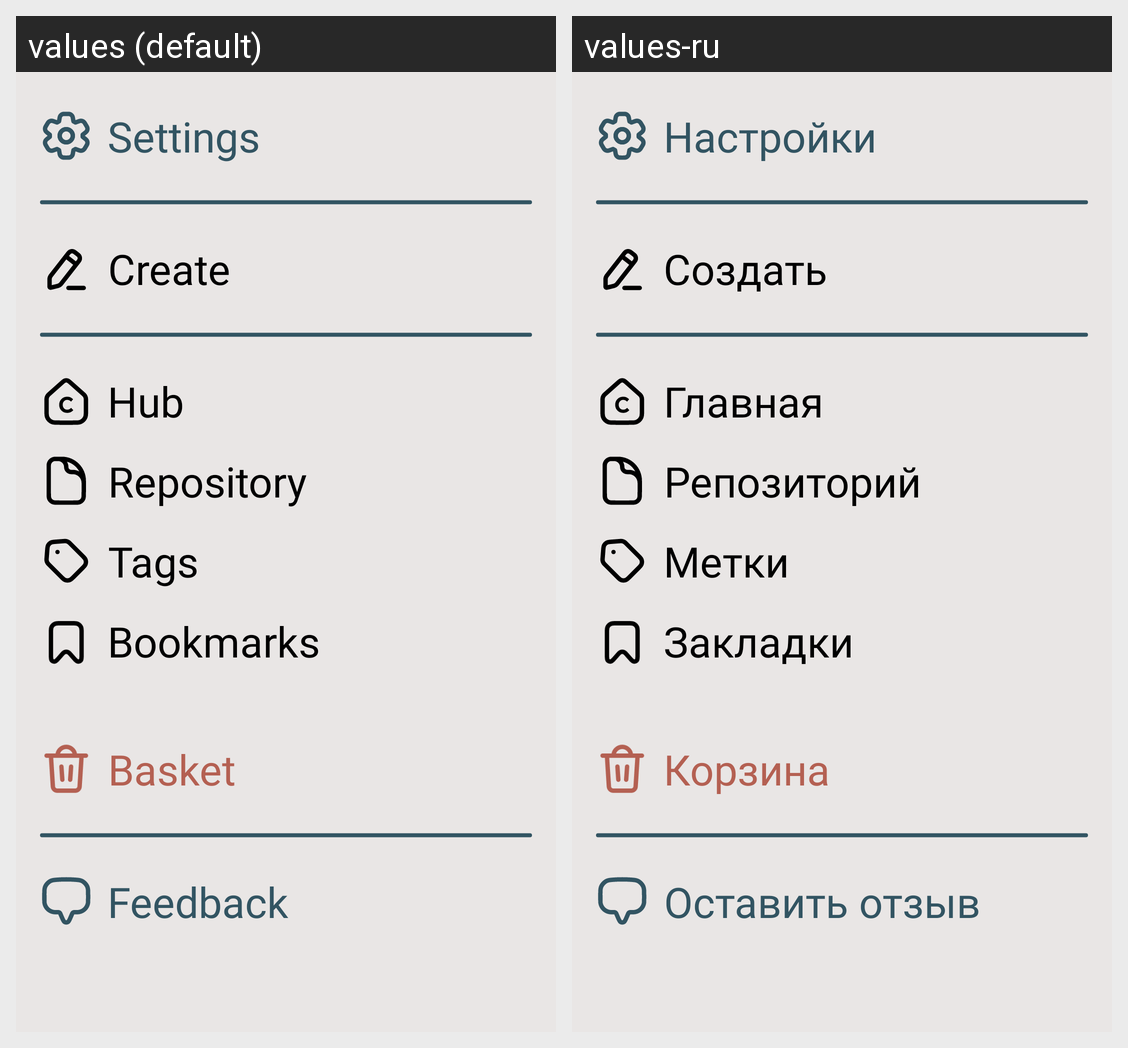

Strings drawn on this Android screen and how each of the app's shown locales translates them:
Android screen res/layout/fragment_left_navigation_menu.xml rendered under 2 locales, left to right: values (default), values-ru. Device: Nexus 5 (rendered at 1080×1920; each locale shown at half size, 540×960, under a caption strip naming it); theme Theme.Citatum.
Strings drawn on this screen, with the default value and each locale's value (text and hints the layout hard-codes, and strings that could not be matched under every locale, appear in the picture but are not listed):

left_menu_category_settings_text
  values: Settings
  values-ru: Настройки

left_menu_category_pencil_text
  values: Create
  values-ru: Создать

left_menu_category_hub_text
  values: Hub
  values-ru: Главная

left_menu_category_repository_text
  values: Repository
  values-ru: Репозиторий

left_menu_category_tags_text
  values: Tags
  values-ru: Метки

left_menu_category_bookmarks_text
  values: Bookmarks
  values-ru: Закладки

left_menu_category_basket_text
  values: Basket
  values-ru: Корзина

left_menu_category_feedback_text
  values: Feedback
  values-ru: Оставить отзыв
